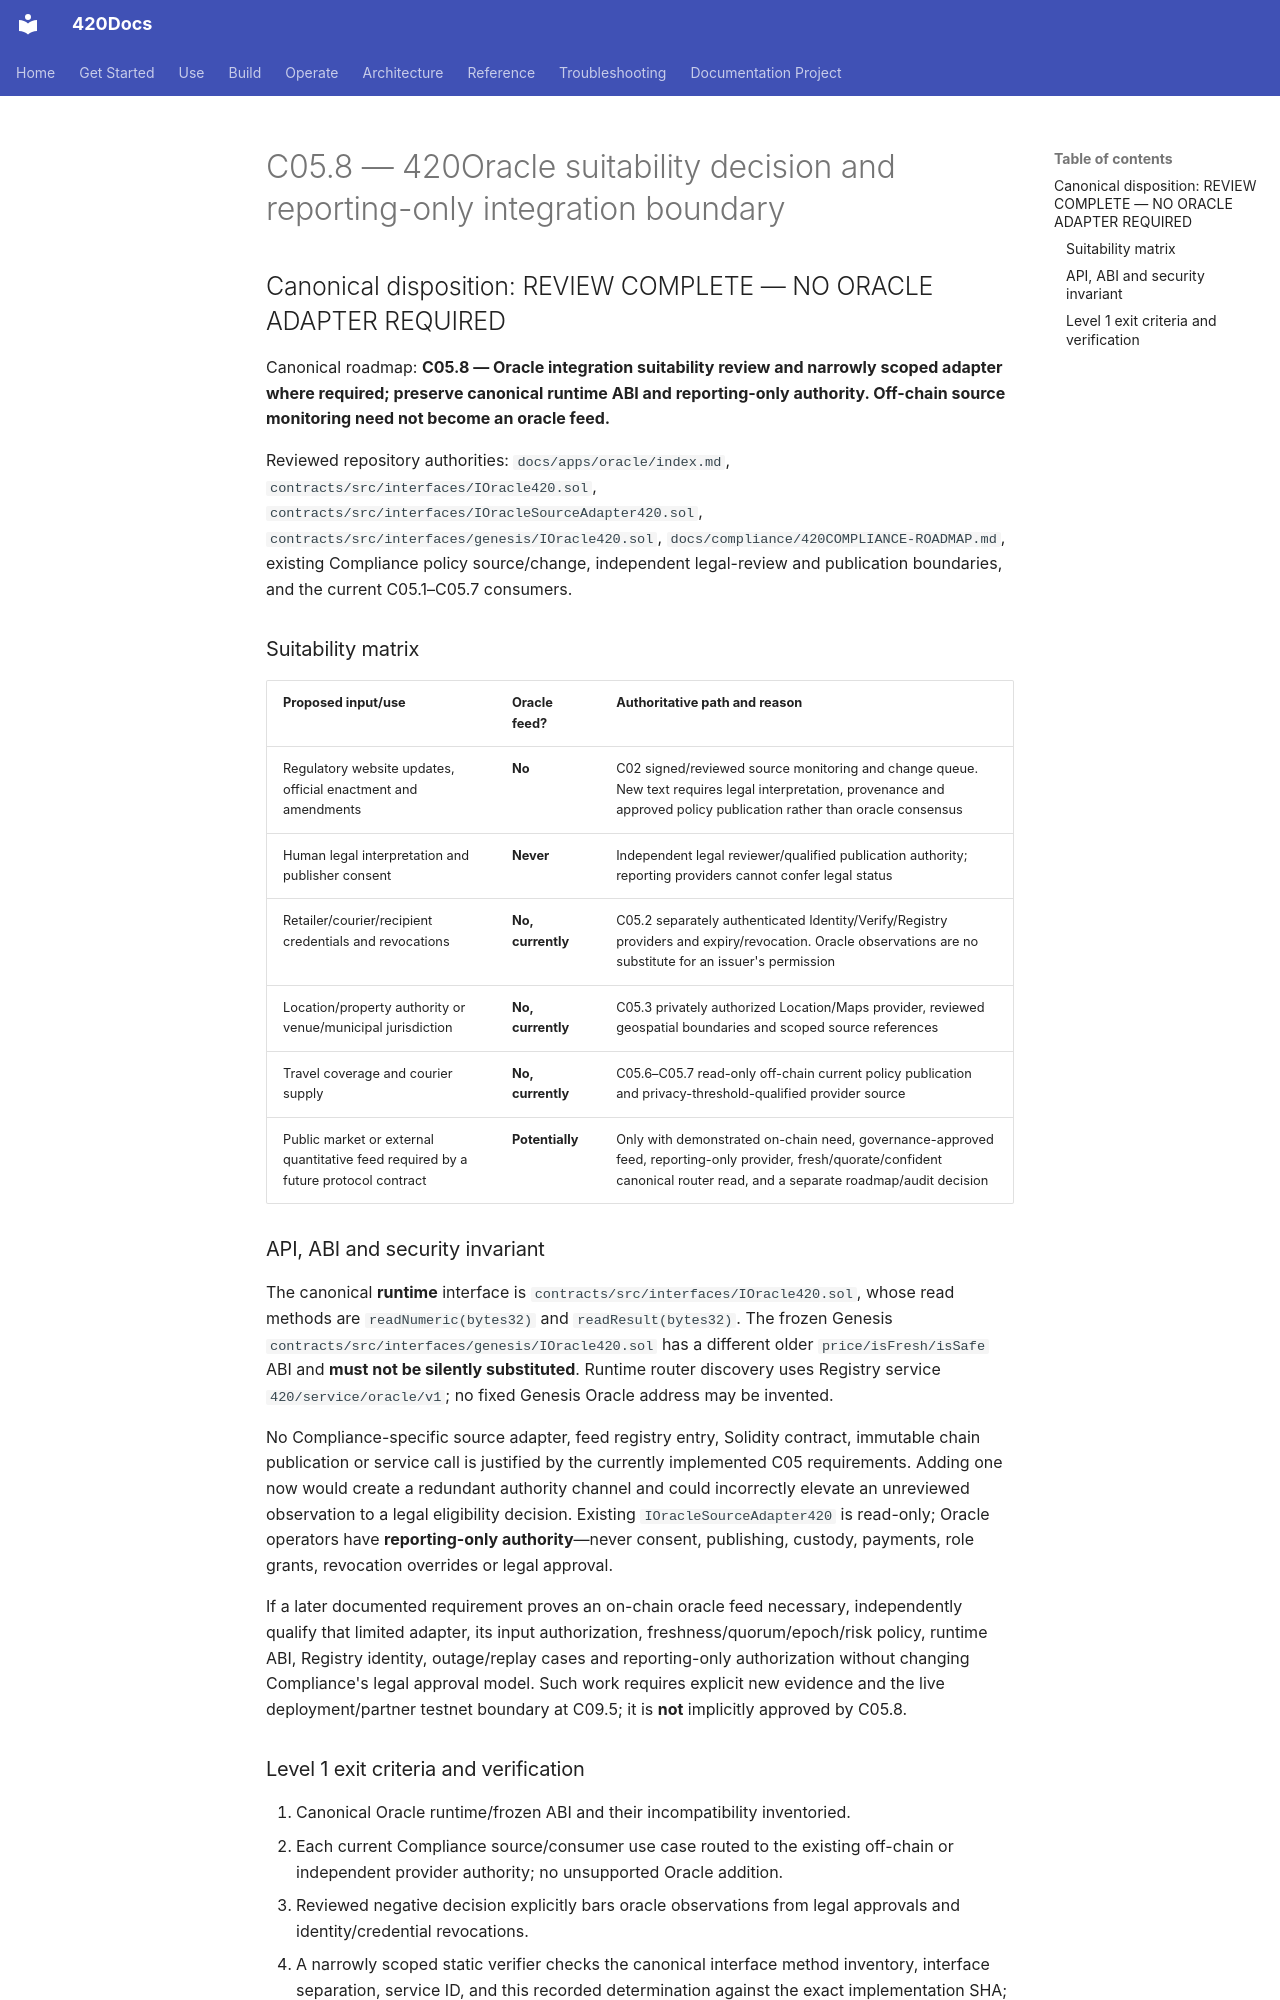

repository: abvhiael/420-integrated-v0.1 · page: compliance/C05.8-ORACLE-SUITABILITY/index.html · generator: mkdocs

# C05.8 — 420Oracle suitability decision and reporting-only integration boundary

## Canonical disposition: REVIEW COMPLETE — NO ORACLE ADAPTER REQUIRED

Canonical roadmap: **C05.8 — Oracle integration suitability review and narrowly scoped adapter where required; preserve canonical runtime ABI and reporting-only authority. Off-chain source monitoring need not become an oracle feed.**

Reviewed repository authorities: `docs/apps/oracle/index.md`, `contracts/src/interfaces/IOracle420.sol`, `contracts/src/interfaces/IOracleSourceAdapter420.sol`, `contracts/src/interfaces/genesis/IOracle420.sol`, `docs/compliance/420COMPLIANCE-ROADMAP.md`, existing Compliance policy source/change, independent legal-review and publication boundaries, and the current C05.1–C05.7 consumers.

### Suitability matrix

| Proposed input/use | Oracle feed? | Authoritative path and reason |
| --- | --- | --- |
| Regulatory website updates, official enactment and amendments | **No** | C02 signed/reviewed source monitoring and change queue. New text requires legal interpretation, provenance and approved policy publication rather than oracle consensus |
| Human legal interpretation and publisher consent | **Never** | Independent legal reviewer/qualified publication authority; reporting providers cannot confer legal status |
| Retailer/courier/recipient credentials and revocations | **No, currently** | C05.2 separately authenticated Identity/Verify/Registry providers and expiry/revocation. Oracle observations are no substitute for an issuer's permission |
| Location/property authority or venue/municipal jurisdiction | **No, currently** | C05.3 privately authorized Location/Maps provider, reviewed geospatial boundaries and scoped source references |
| Travel coverage and courier supply | **No, currently** | C05.6–C05.7 read-only off-chain current policy publication and privacy-threshold-qualified provider source |
| Public market or external quantitative feed required by a future protocol contract | **Potentially** | Only with demonstrated on-chain need, governance-approved feed, reporting-only provider, fresh/quorate/confident canonical router read, and a separate roadmap/audit decision |

### API, ABI and security invariant

The canonical **runtime** interface is `contracts/src/interfaces/IOracle420.sol`, whose read methods are `readNumeric(bytes32)` and `readResult(bytes32)`. The frozen Genesis `contracts/src/interfaces/genesis/IOracle420.sol` has a different older `price/isFresh/isSafe` ABI and **must not be silently substituted**. Runtime router discovery uses Registry service `420/service/oracle/v1`; no fixed Genesis Oracle address may be invented.

No Compliance-specific source adapter, feed registry entry, Solidity contract, immutable chain publication or service call is justified by the currently implemented C05 requirements. Adding one now would create a redundant authority channel and could incorrectly elevate an unreviewed observation to a legal eligibility decision. Existing `IOracleSourceAdapter420` is read-only; Oracle operators have **reporting-only authority**—never consent, publishing, custody, payments, role grants, revocation overrides or legal approval.

If a later documented requirement proves an on-chain oracle feed necessary, independently qualify that limited adapter, its input authorization, freshness/quorum/epoch/risk policy, runtime ABI, Registry identity, outage/replay cases and reporting-only authorization without changing Compliance's legal approval model. Such work requires explicit new evidence and the live deployment/partner testnet boundary at C09.5; it is **not** implicitly approved by C05.8.
